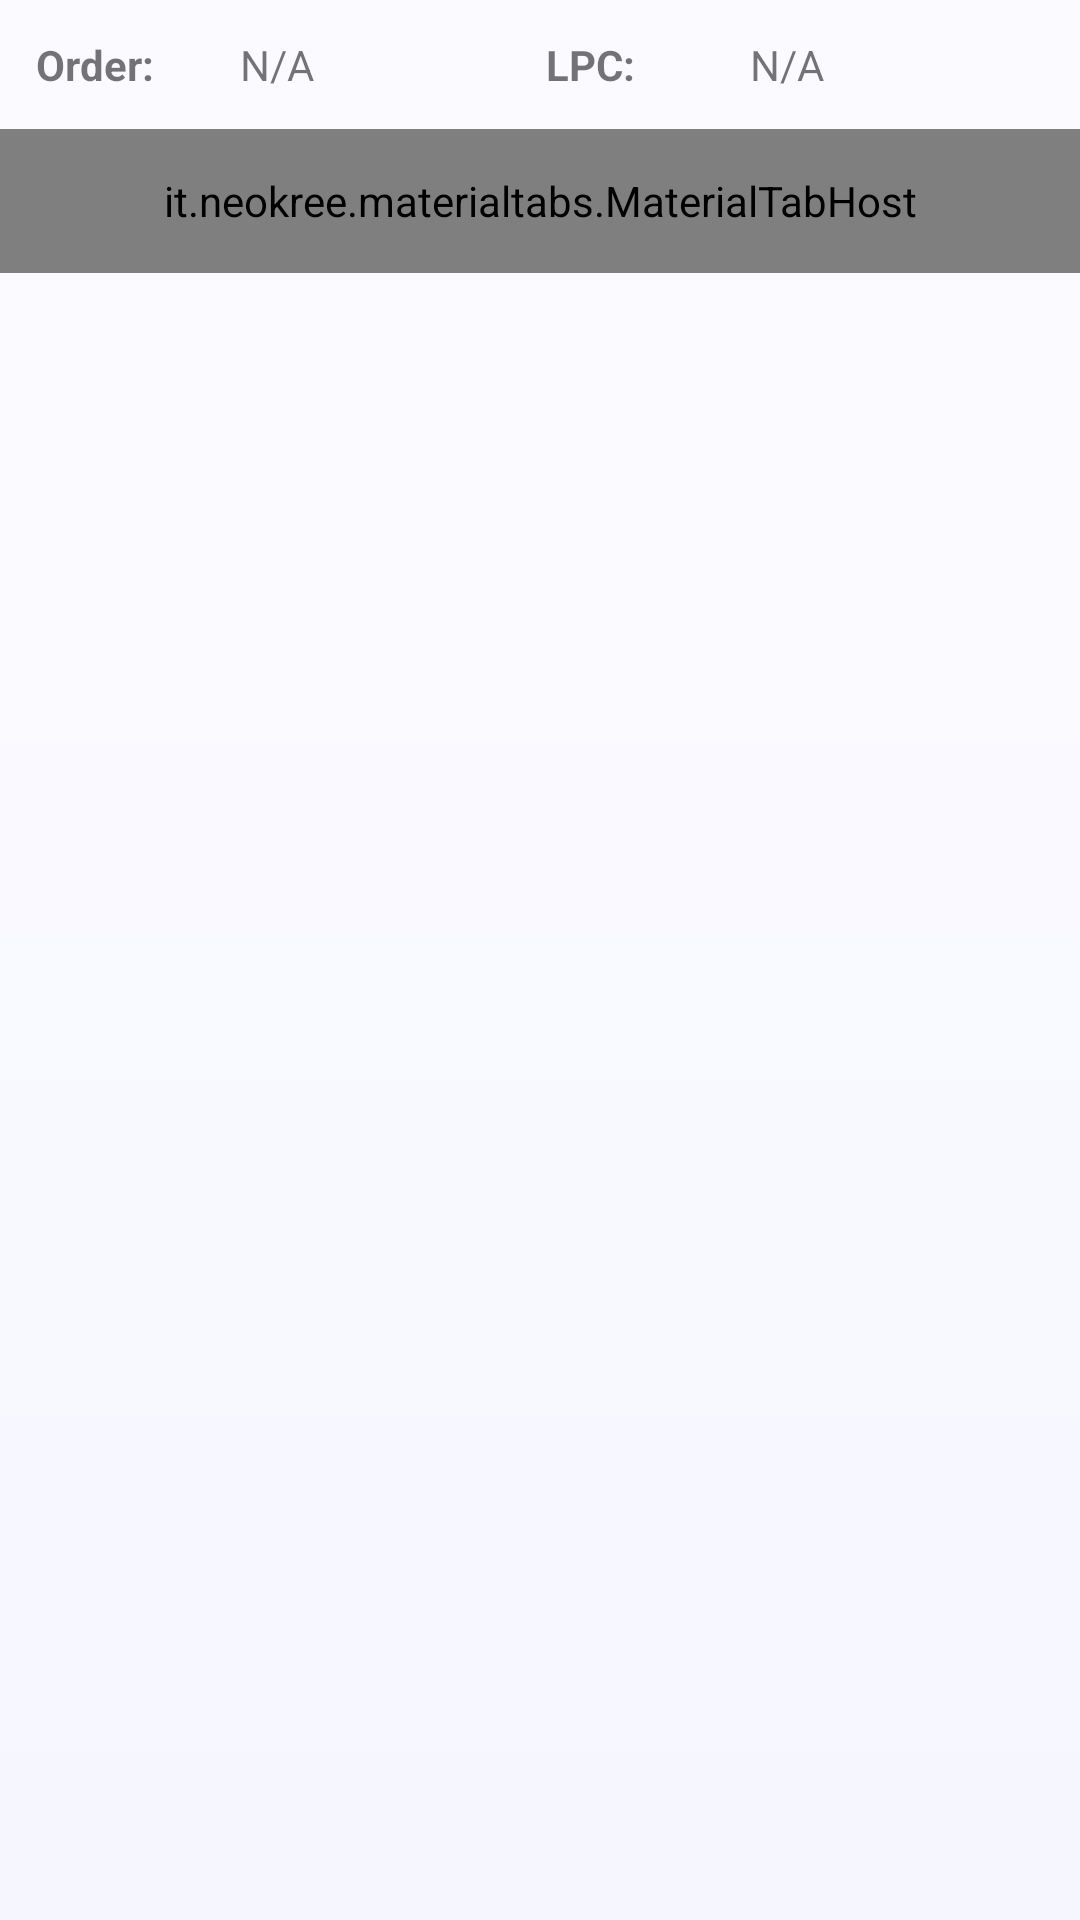

Android layout source for this screen:
<!-- AndroidManifest.xml: application theme AppTheme -->
<!-- res/layout/outlet_list_page_layout.xml -->
<?xml version="1.0" encoding="utf-8"?>
<LinearLayout xmlns:android="http://schemas.android.com/apk/res/android"
    xmlns:tools="http://schemas.android.com/tools"
    android:layout_width="match_parent"
    android:layout_height="match_parent"
    xmlns:app="http://schemas.android.com/apk/res-auto"
    tools:context=".OutletListPageActivity"
    android:background="@drawable/gray_gradient_background"
    android:orientation="vertical">

    <LinearLayout
        android:layout_width="match_parent"
        android:layout_height="wrap_content"
        android:orientation="horizontal"
        android:padding="10dp" >

        <TextView
            android:layout_width="0px"
            android:layout_height="wrap_content"
            android:layout_weight="2"
            android:padding="2dp"
            android:text="Order:"
            android:textStyle="bold"
            tools:ignore="HardcodedText" />

        <TextView
            android:id="@+id/order_value"
            android:layout_width="0px"
            android:layout_height="wrap_content"
            android:layout_weight="3"
            android:padding="2dp"
            android:text="N/A" />

        <TextView
            android:layout_width="0px"
            android:layout_height="wrap_content"
            android:layout_weight="2"
            android:padding="2dp"
            android:text="LPC:"
            android:textStyle="bold" />

        <TextView
            android:id="@+id/lpc_value"
            android:layout_width="0px"
            android:layout_height="wrap_content"
            android:layout_weight="3"
            android:padding="2dp"
            android:text="N/A" />
    </LinearLayout>

    <LinearLayout
        android:layout_width="fill_parent"
        android:layout_height="wrap_content"
        android:orientation="vertical">


        <it.neokree.materialtabs.MaterialTabHost
            android:id="@+id/tabHostMaterial"
            android:layout_width="match_parent"
            android:layout_height="48dp"
            android:layout_below="@+id/topText"
            app:textColor="@color/colorPrimary"
            app:accentColor="@color/colorAccent"
            app:primaryColor="#ffffff" />

        <androidx.viewpager.widget.ViewPager
            android:id="@+id/outletListViewPager"
            android:layout_weight="1"
            android:layout_width="match_parent"
            android:layout_height="match_parent"
            android:layout_below="@+id/tabHost" />


    </LinearLayout>

</LinearLayout>
<!-- resources referenced by this layout -->
<resources>
  <!-- drawable gray_gradient_background (drawable) -->
  <?xml version="1.0" encoding="utf-8"?>
  <shape xmlns:android="http://schemas.android.com/apk/res/android"
      android:shape="rectangle"
      android:dither="true">
      <gradient
          android:angle="90"
          android:startColor="#F6F6FF"
          android:endColor="#FBFBFF"
          android:type="linear"/>
  </shape>
  <style name="AppTheme" parent="Theme.AppCompat.Light.DarkActionBar">
          
          <item name="colorPrimary">@color/colorPrimary</item>
          <item name="colorPrimaryDark">@color/colorPrimaryDark</item>
          <item name="colorAccent">@color/colorAccent</item>
          <item name="android:actionBarStyle">@style/MyActionBar</item>
  
          <item name="windowActionModeOverlay">true</item>
          <item name="actionModeBackground">@color/colorPrimaryDark</item>
          <item name="overlapAnchor">false</item>
      </style>
  <style name="MyActionBar" parent="@style/Widget.AppCompat.ActionBar.Solid">
          <item name="titleTextStyle">@style/MyTitleTextStyle</item>
      </style>
  <style name="MyTitleTextStyle" parent="@style/TextAppearance.AppCompat.Widget.ActionBar.Title">
          <item name="android:textColor">@color/white</item>
      </style>
  <!-- not gathered from this repository: default colours our renderer supplied (Android Studio template values) -->
  <color name="white">#FFFFFFFF</color>
  <color name="colorPrimary">#FF6200EE</color>
  <color name="colorPrimaryDark">#FF3700B3</color>
  <color name="colorAccent">#FF03DAC5</color>
</resources>
